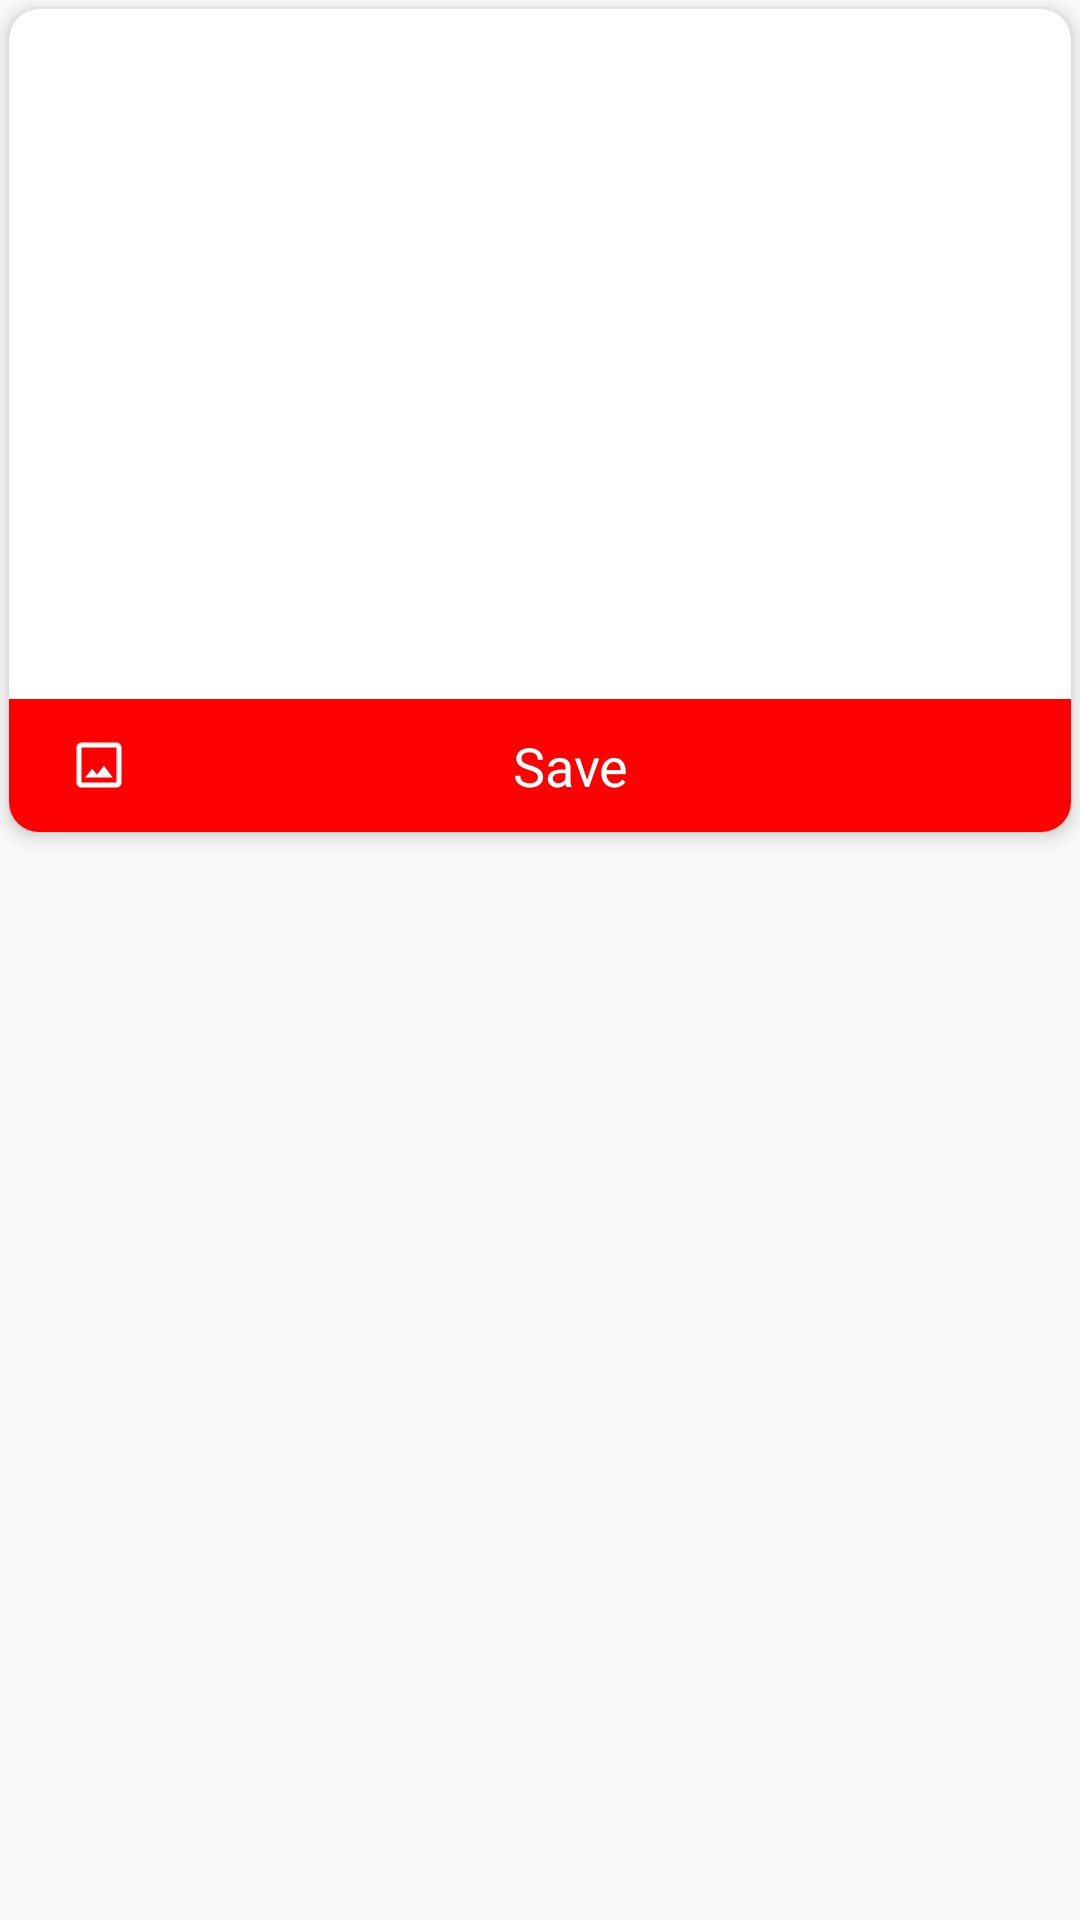

Write the Android layout XML for this screen, with the resource values it uses.
<!-- AndroidManifest.xml: application theme AppTheme -->
<!-- res/layout/pictures_item_view.xml -->
<?xml version="1.0" encoding="utf-8"?>
<LinearLayout xmlns:android="http://schemas.android.com/apk/res/android"
    android:layout_width="match_parent"
    android:layout_height="wrap_content"
    xmlns:app="http://schemas.android.com/apk/res-auto"
    android:background="@android:color/transparent"
    android:orientation="vertical">

    <androidx.cardview.widget.CardView
        android:layout_width="match_parent"
        android:layout_height="wrap_content"
        android:layout_gravity="center"
        android:clickable="true"
        android:layout_margin="3dp"
        app:cardCornerRadius="10dp"
        app:cardElevation="4dp"
        android:background="@android:color/transparent"
        android:foreground="?android:attr/selectableItemBackground">

        <LinearLayout
            android:layout_width="match_parent"
            android:layout_height="match_parent"
            android:orientation="vertical">

            <ImageView
                android:id="@+id/pictures_thumbnail"
                android:layout_width="match_parent"
                android:layout_height="230dp"
                android:contentDescription="@string/app_name"
                android:scaleType="center" />

            <LinearLayout
                android:layout_width="match_parent"
                android:layout_height="wrap_content"
                android:layout_gravity="center"
                android:background="@color/colorAccent"
                android:padding="10dp"
                android:gravity="center">

                <TextView
                    android:id="@+id/save_picture"
                    android:layout_width="match_parent"
                    android:layout_height="wrap_content"
                    android:drawableLeft="@drawable/ic_crop_original_black_24dp"
                    android:paddingLeft="10dp"
                    android:text="Save"
                    android:textSize="18sp"
                    android:drawablePadding="-10dp"
                    android:textAlignment="center"
                    android:textColor="@color/white" />

            </LinearLayout>



        </LinearLayout>

    </androidx.cardview.widget.CardView>

</LinearLayout>
<!-- resources referenced by this layout -->
<resources>
  <color name="colorAccent">#ff0000</color>
  <color name="white">#ffffff</color>
  <!-- drawable ic_crop_original_black_24dp (drawable) -->
  <vector xmlns:android="http://schemas.android.com/apk/res/android"
      android:width="20dp"
      android:height="20dp"
      android:viewportWidth="24.0"
      android:viewportHeight="24.0">
      <path
          android:fillColor="#FFFFFF"
          android:pathData="M19,3L5,3c-1.1,0 -2,0.9 -2,2v14c0,1.1 0.9,2 2,2h14c1.1,0 2,-0.9 2,-2L21,5c0,-1.1 -0.9,-2 -2,-2zM19,19L5,19L5,5h14v14zM13.96,12.29l-2.75,3.54 -1.96,-2.36L6.5,17h11l-3.54,-4.71z"/>
  </vector>
  <string name="app_name">Whatscan Pro</string>
  <style name="AppTheme" parent="Base.Theme.AppCompat.Light.DarkActionBar">
          
          <item name="colorPrimary">@color/colorPrimary</item>
          <item name="colorPrimaryDark">@color/colorPrimaryDark</item>
          <item name="colorAccent">@color/colorAccent</item>
      </style>
  <color name="colorPrimary">#00A3E8</color>
  <color name="colorPrimaryDark">#00A3E8</color>
</resources>
